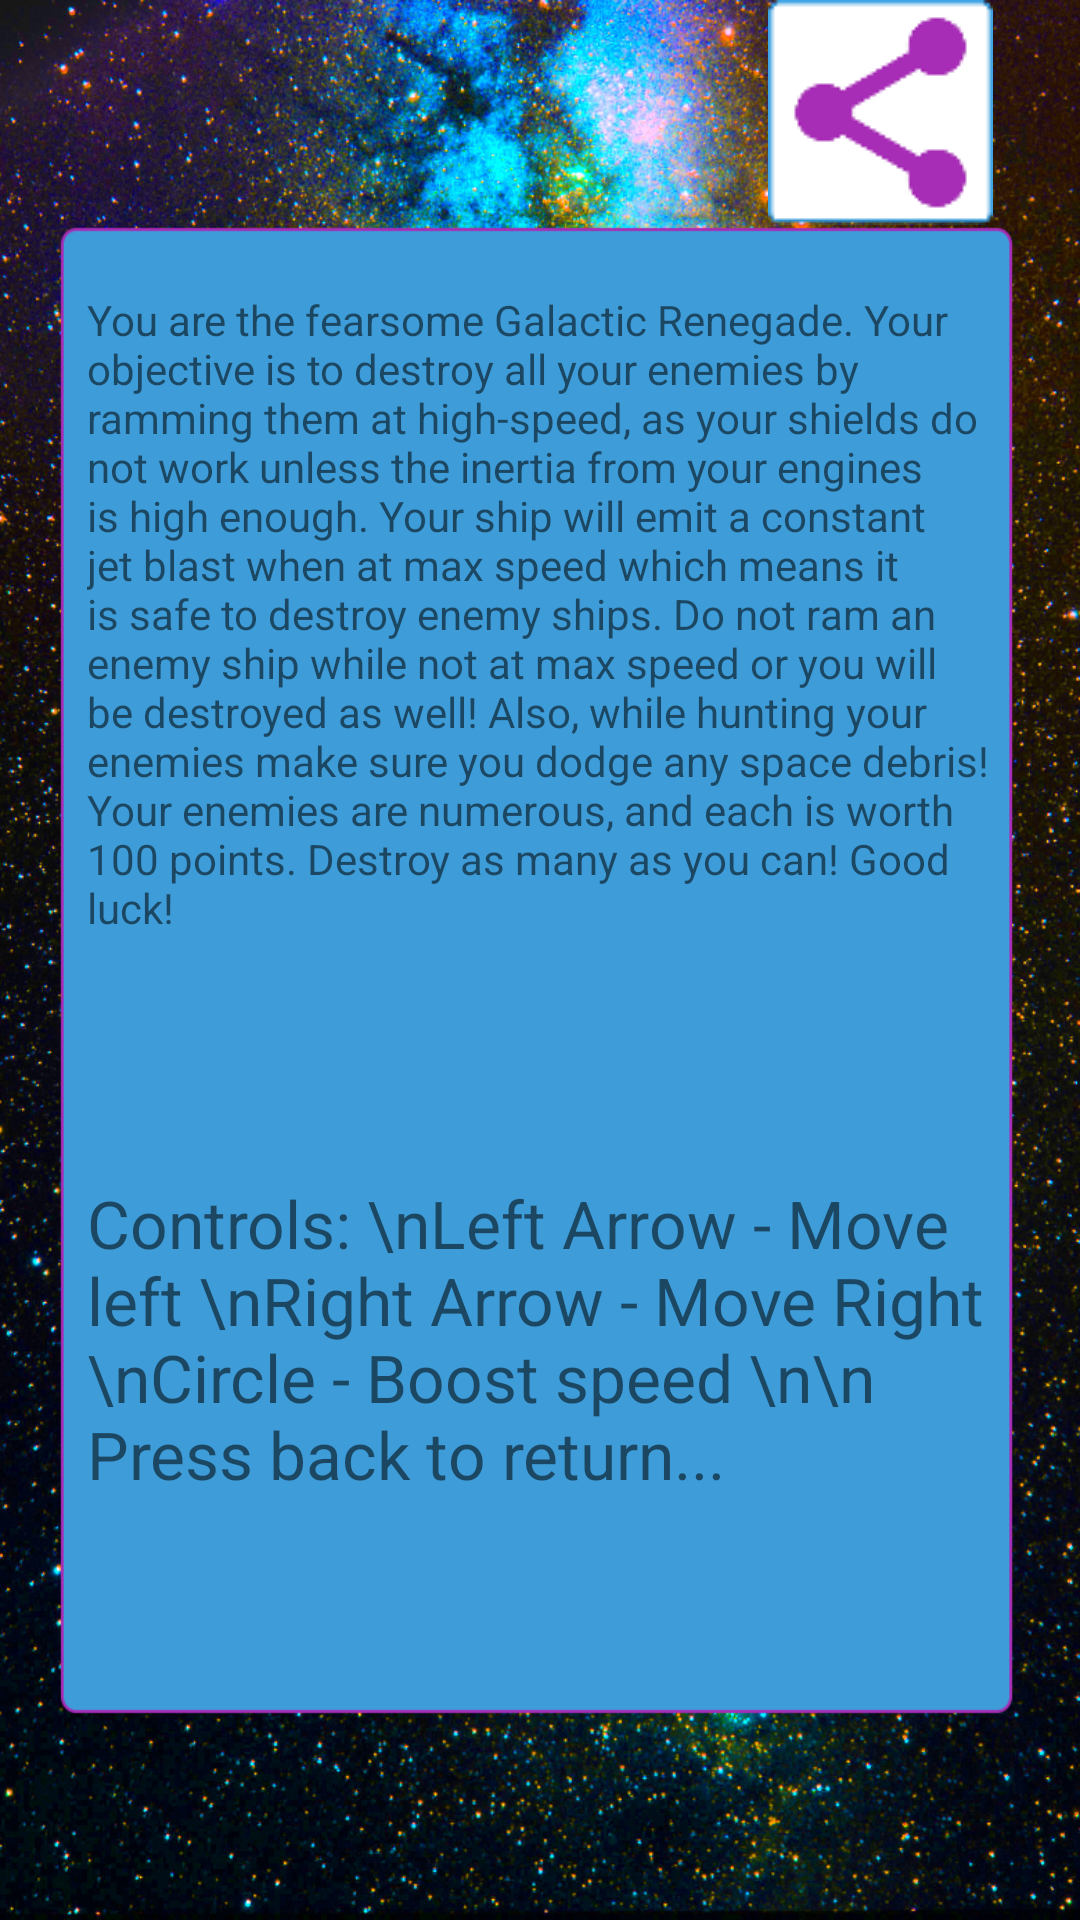

Here is an Android app screen rendered from its layout file. Give the layout XML and the strings, colors and styles it references.
<!-- AndroidManifest.xml: application theme AppTheme -->
<!-- res/layout/activity_info.xml -->
<?xml version="1.0" encoding="utf-8"?>

<RelativeLayout xmlns:android="http://schemas.android.com/apk/res/android"
    xmlns:app="http://schemas.android.com/apk/res-auto"
    xmlns:tools="http://schemas.android.com/tools"
    android:id="@+id/activity_info"
    android:layout_width="match_parent"
    android:layout_height="match_parent"
    android:gravity="center_horizontal"
    android:orientation="vertical"
    tools:context="com.chrisheimlich.galaticrenegade.HighScore"
    android:background="@drawable/altscreen"
    android:weightSum="1">

    <TextView
        android:text="Controls: \nLeft Arrow - Move left \nRight Arrow - Move Right \nCircle - Boost speed \n\n Press back to return..."
        android:layout_width="wrap_content"
        android:layout_height="wrap_content"
        android:id="@+id/textView6"
        android:layout_weight="0.09"
        android:textSize="22sp"
        android:layout_marginTop="81dp"
        android:layout_below="@+id/textView5"
        android:layout_alignStart="@+id/textView5" />

    <TextView
        android:text="You are the fearsome Galactic Renegade. Your objective is to destroy all your enemies by ramming them at high-speed, as your shields do not work unless the inertia from your engines is high enough. Your ship will emit a constant jet blast when at max speed which means it is safe to destroy enemy ships. Do not ram an enemy ship while not at max speed or you will be destroyed as well! Also, while hunting your enemies make sure you dodge any space debris! Your enemies are numerous, and each is worth 100 points. Destroy as many as you can! Good luck!"
        android:layout_width="302dp"
        android:layout_height="wrap_content"
        android:id="@+id/textView5"
        android:textAlignment="viewStart"
        android:textSize="14sp"
        android:layout_alignParentTop="true"
        android:layout_alignParentEnd="true"
        android:layout_marginTop="97dp" />

    <ImageButton
        android:id="@+id/buttonShare"
        android:background="@drawable/share"
        android:layout_width="wrap_content"
        android:layout_height="wrap_content"
        android:layout_alignParentTop="true"
        android:layout_alignParentEnd="true" />

</RelativeLayout>
<!-- resources referenced by this layout -->
<resources>
  <!-- drawable altscreen: png bitmap (drawable, 689420 bytes) -->
  <!-- drawable share: png bitmap (drawable, 1512 bytes) -->
  <style name="AppTheme" parent="Theme.AppCompat.Light.NoActionBar">
          <item name="windowNoTitle">true</item>
          <item name="windowActionBar">false</item>
          <item name="android:windowFullscreen">true</item>
          <item name="android:windowContentOverlay">@null</item>
      </style>
</resources>
